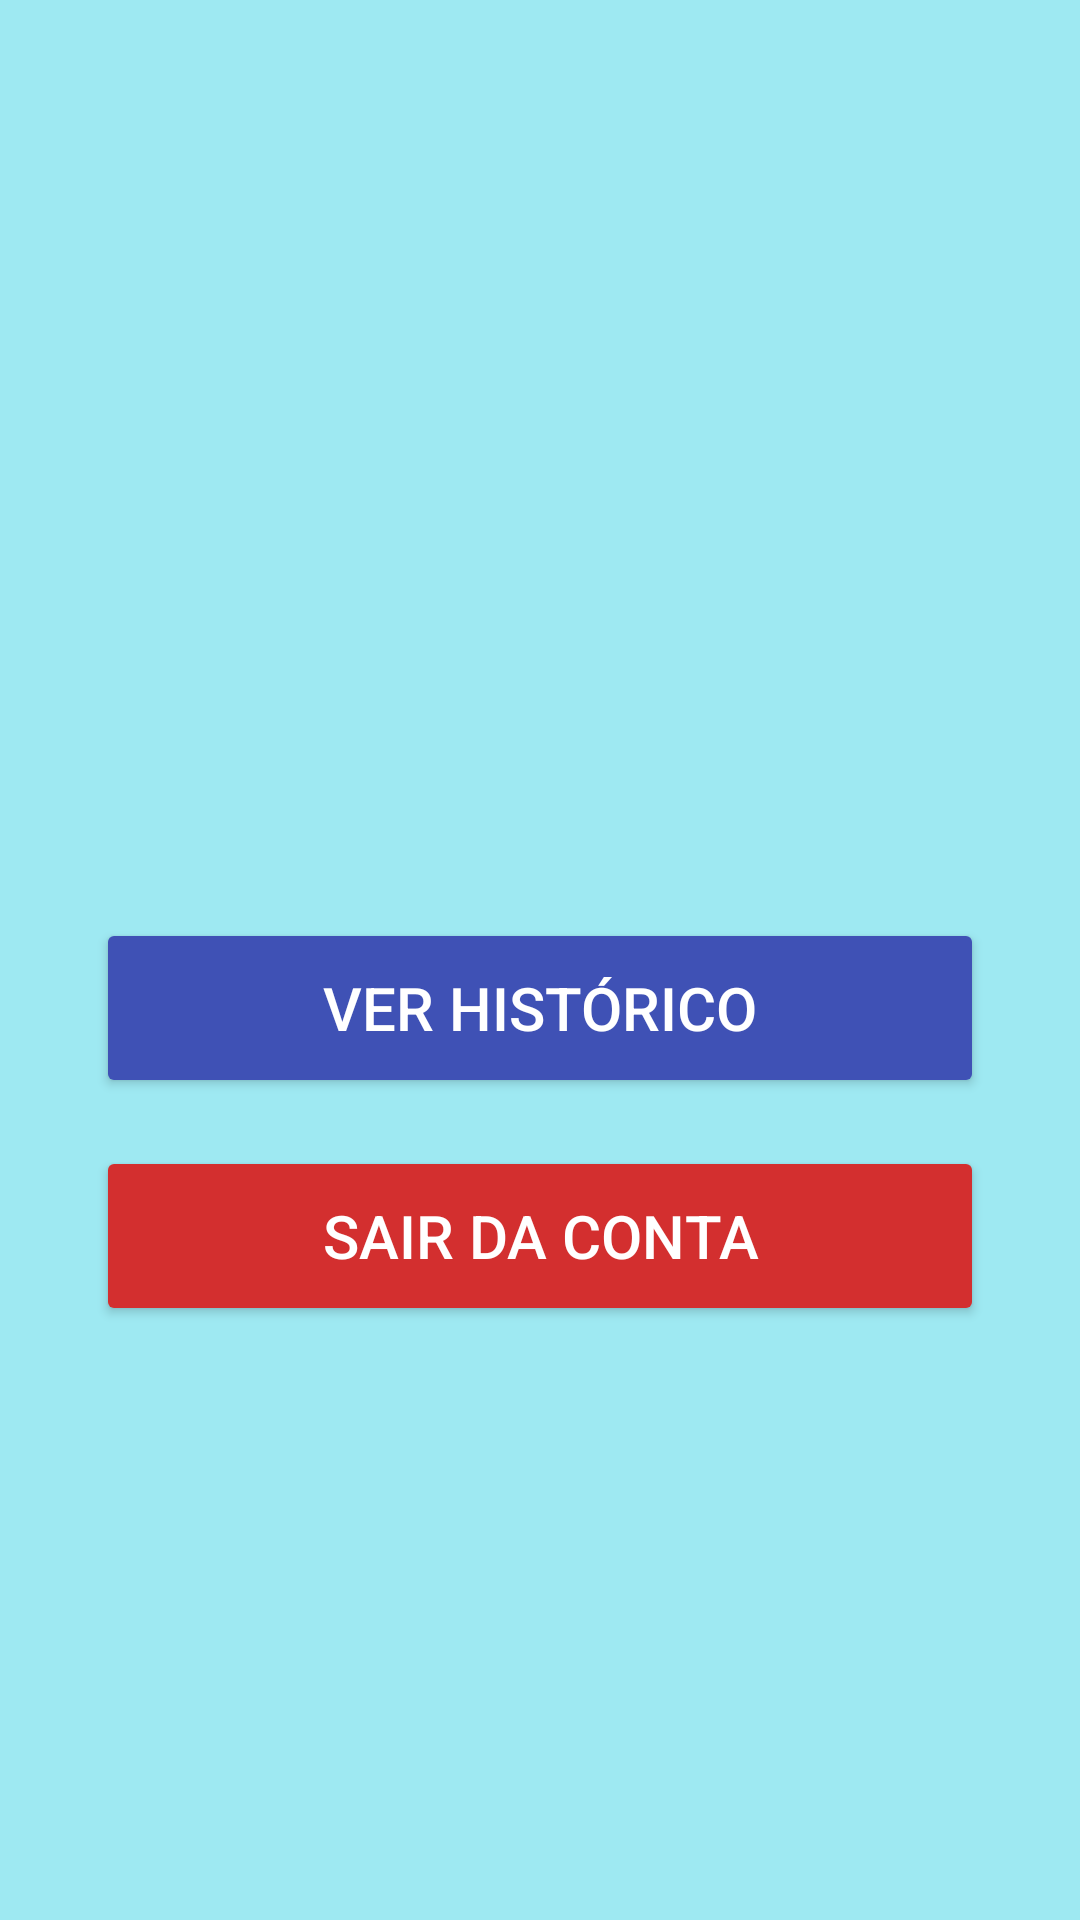

Produce the Android XML layout that renders to this screen, including the resource entries it uses.
<!-- AndroidManifest.xml: application theme Theme.AtividadeAvaliativa1 -->
<!-- res/layout/activity_resultado.xml -->
<?xml version="1.0" encoding="utf-8"?>
<androidx.constraintlayout.widget.ConstraintLayout
    xmlns:android="http://schemas.android.com/apk/res/android"
    xmlns:app="http://schemas.android.com/apk/res-auto"
    android:id="@+id/linearLayout"
    android:layout_width="match_parent"
    android:layout_height="match_parent"
    android:background="#9EE9F2">

    <TextView
        android:id="@+id/txtNomeResultado"
        android:layout_width="wrap_content"
        android:layout_height="wrap_content"
        android:layout_marginTop="48dp"
        android:textAlignment="center"
        android:textColor="#0C167C"
        android:textSize="28sp"
        android:textStyle="bold"
        app:layout_constraintTop_toTopOf="parent"
        app:layout_constraintStart_toStartOf="parent"
        app:layout_constraintEnd_toEndOf="parent" />

    <TextView
        android:id="@+id/txtResultadoCalculo"
        android:layout_width="wrap_content"
        android:layout_height="wrap_content"
        android:layout_marginTop="60dp"
        android:textAlignment="center"
        android:textColor="#F45C00"
        android:textSize="42sp"
        android:textStyle="bold"
        app:layout_constraintTop_toBottomOf="@id/txtNomeResultado"
        app:layout_constraintStart_toStartOf="parent"
        app:layout_constraintEnd_toEndOf="parent" />

    <TextView
        android:id="@+id/txtResultadoDescricao"
        android:layout_width="wrap_content"
        android:layout_height="wrap_content"
        android:layout_marginTop="32dp"
        android:textAlignment="center"
        android:textColor="#0C167C"
        android:textSize="24sp"
        app:layout_constraintTop_toBottomOf="@id/txtResultadoCalculo"
        app:layout_constraintStart_toStartOf="parent"
        app:layout_constraintEnd_toEndOf="parent" />

    <Button
        android:id="@+id/btnHistorico"
        android:layout_width="0dp"
        android:layout_height="60dp"
        android:layout_marginTop="40dp"
        android:layout_marginStart="32dp"
        android:layout_marginEnd="32dp"
        android:text="Ver Histórico"
        android:textSize="20sp"
        android:backgroundTint="#3F51B5"
        android:textColor="#FFFFFF"
        app:layout_constraintTop_toBottomOf="@id/txtResultadoDescricao"
        app:layout_constraintStart_toStartOf="parent"
        app:layout_constraintEnd_toEndOf="parent"/>

    <Button
        android:id="@+id/btnSair"
        android:layout_width="0dp"
        android:layout_height="60dp"
        android:layout_marginTop="16dp"
        android:layout_marginStart="32dp"
        android:layout_marginEnd="32dp"
        android:text="Sair da Conta"
        android:textSize="20sp"
        android:backgroundTint="#D32F2F"
        android:textColor="#FFFFFF"
        app:layout_constraintTop_toBottomOf="@id/btnHistorico"
        app:layout_constraintStart_toStartOf="parent"
        app:layout_constraintEnd_toEndOf="parent"/>

</androidx.constraintlayout.widget.ConstraintLayout>
<!-- resources referenced by this layout -->
<resources>
  <style name="Theme.AtividadeAvaliativa1" parent="Base.Theme.AtividadeAvaliativa1" />
  <style name="Base.Theme.AtividadeAvaliativa1" parent="Theme.Material3.DayNight.NoActionBar">
          
          
      </style>
</resources>
